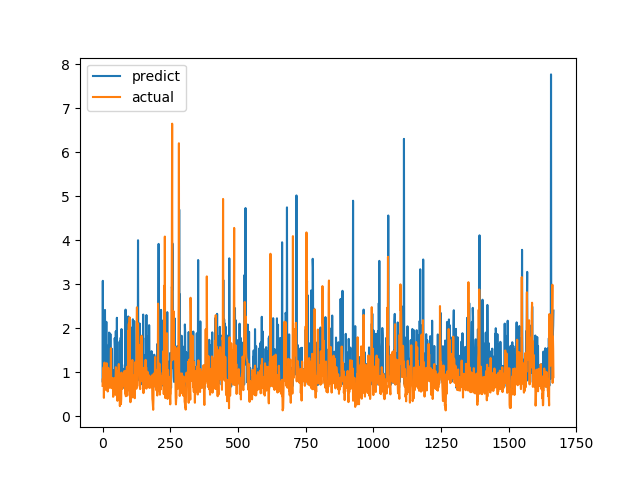

The file beside this chart, header and first rows:
predict, actual
0.7922, 0.6915
3.078, 0.8558
0.7479, 0.7094
0.8474, 1.015
1.47, 1.116
0.7782, 0.4183
0.9226, 1.002
0.9729, 1.219
0.983, 1.143
2.416, 0.6528
0.9566, 0.6747
0.8337, 0.601
1.843, 0.6695
1.544, 0.6538
2.147, 0.7814
1.17, 1.206
0.7768, 0.8469
0.7216, 0.8286
1.093, 0.6482
0.7804, 0.5624
0.8819, 0.7183
1.608, 1.1
0.7855, 0.9542
0.7867, 0.729
1.902, 0.6694
0.7656, 0.8631
1.052, 0.6465
1.884, 0.8223
0.9904, 0.9236
1.869, 0.8301
0.7793, 1.067
0.7956, 1.546
1.337, 0.6827
0.9622, 0.6386
1.536, 0.6464
0.9311, 0.6881
0.8787, 0.7274
0.8667, 0.65
0.8633, 0.8694
0.7819, 0.4409
0.6826, 0.4519
1.046, 0.7575
0.8802, 0.4952
0.7699, 0.6851
0.8518, 0.7244
1.777, 0.8654
1.602, 0.74
1.168, 0.8071
0.8257, 0.8204
1.932, 1.114
0.9232, 1.109
0.7969, 0.4751
0.7761, 1.039
2.238, 0.9458
0.7806, 0.7878
0.7938, 0.3505
0.8632, 0.9368
0.922, 0.9868
0.9676, 0.647
1.216, 1.03
... 1,606 more rows
